Run: headless pygame with SDL's dummy video driver; simulated clock (each Clock.tick advances the game by its frame time, no real sleeping); random seed 0; keys injected as events and as key.get_pressed() state; no mouse input.
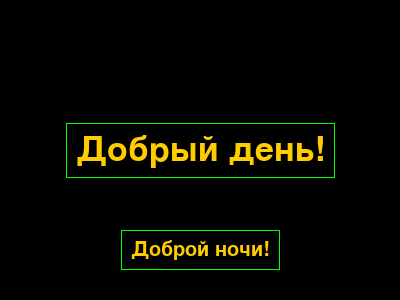
Frame 1 of 4 · flips 1–60 · no input
Frame 2 of 4 · flips 61–180 · tapped SPACE, RETURN · held RIGHT (→), D · screen unchanged from frame 1, image omitted
Frame 3 of 4 · flips 181–300 · held DOWN (↓), S · screen unchanged from frame 2, image omitted
Frame 4 of 4 · flips 301–420 · held LEFT (←), A, UP (↑), W · screen unchanged from frame 3, image omitted

The pygame program that drew these frames:

import pygame

# Задание 1:
# 1. Измените надпись "Hello, Pygame!" на что-то близкое вам
# 2. Выведите измененную надпись цветом Яндекса: https://clck.ru/36jRKn
# 3. Выведите ещё одну произвольную надпись снизу более мелким шрифтом.
#    Выровняйте эту надпись по горизонтали по центру. Используйте другой цвет.


size = width, height = (400, 300)
screen = pygame.display.set_mode(size)
pygame.init()


def draw():
    screen.fill((0, 0, 0))
    font = pygame.font.Font(None, 50)
    text = font.render("Добрый день!", 1, (255, 204, 0))
    text_x = width // 2 - text.get_width() // 2
    text_y = height // 2 - text.get_height() // 2
    text_w = text.get_width()
    text_h = text.get_height()
    screen.blit(text, (text_x, text_y))
    pygame.draw.rect(screen, (0, 255, 0),
                     (text_x - 10, text_y - 10, text_w + 20, text_h + 20), 1)
    font = pygame.font.Font(None, 30)
    text = font.render("Доброй ночи!", 1, (255, 204, 0))
    text_x = width // 2 - text.get_width() // 2
    text_y = height - 100 // 2 - text.get_height() // 2
    text_w = text.get_width()
    text_h = text.get_height()
    screen.blit(text, (text_x, text_y))
    pygame.draw.rect(screen, (0, 255, 0),
                     (text_x - 10, text_y - 10, text_w + 20, text_h + 20), 1)


draw()

while pygame.event.wait().type != pygame.QUIT:
    pygame.display.flip()

pygame.quit()
